The GitHub repository BADISA-SAISRIHARSHA/Glaucoma-Detection-ResCapsNet contains a labelled image folder "processed" with 2 categories: glaucoma negative, glaucoma positive. Examples follow, each with its label.

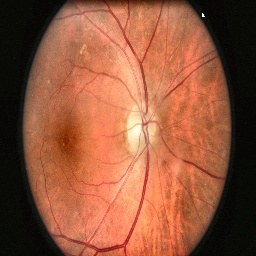
Label: glaucoma negative

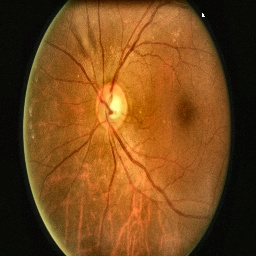
Label: glaucoma negative

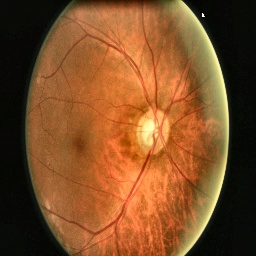
Label: glaucoma negative

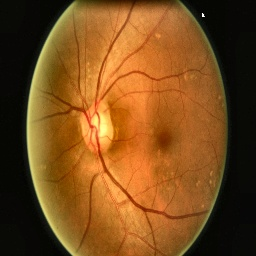
Label: glaucoma negative

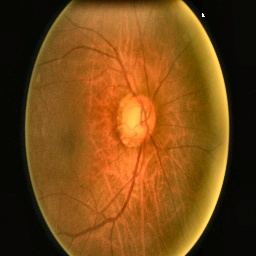
Label: glaucoma positive

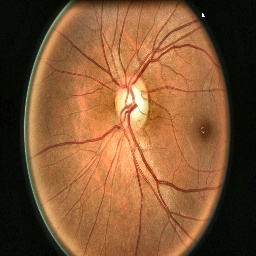
Label: glaucoma negative
